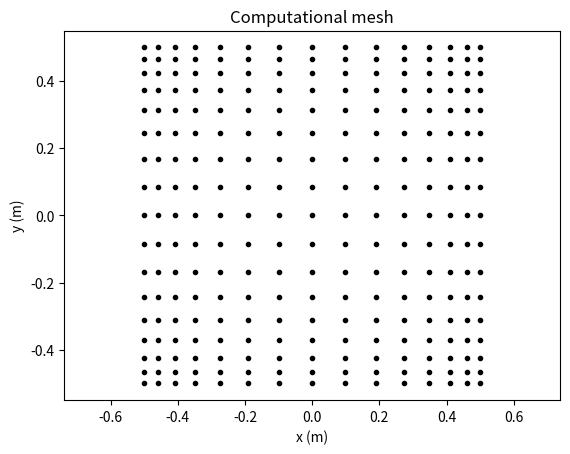
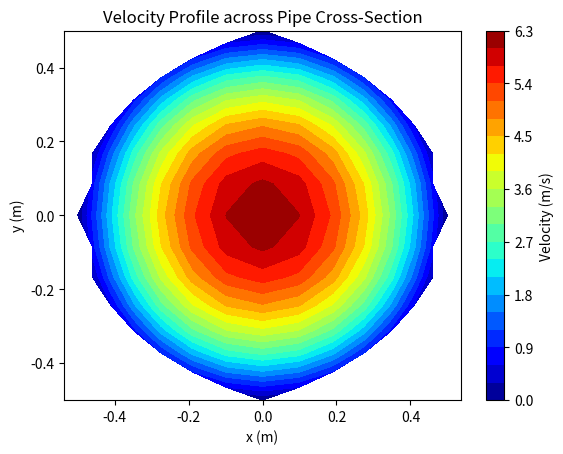
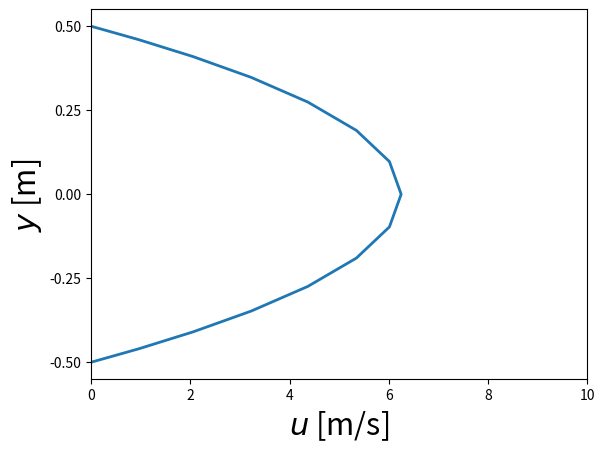
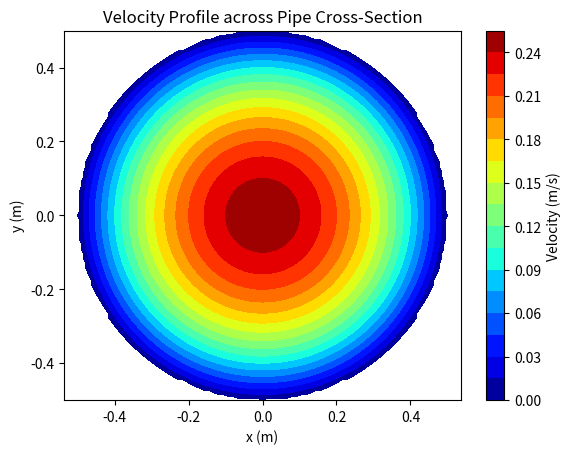
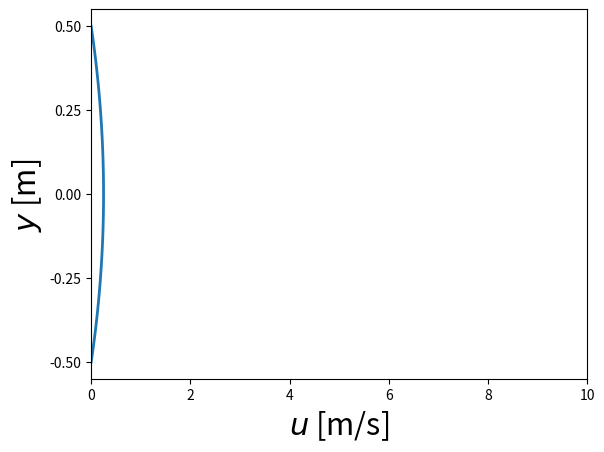
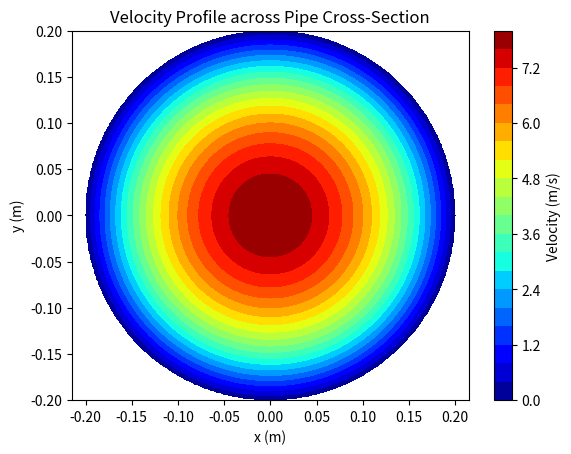
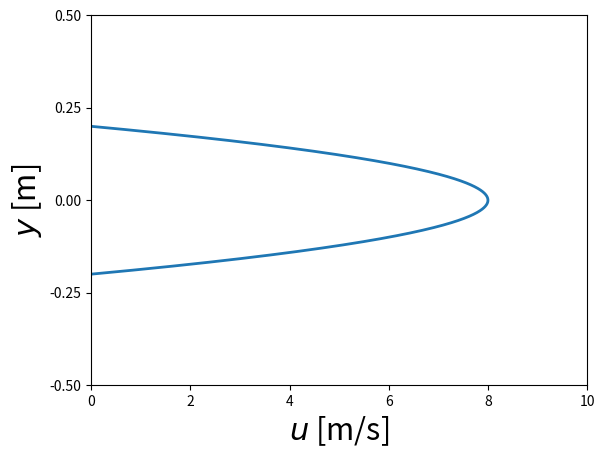

The matplotlib source for these figures, in order:
import numpy as np
import matplotlib.pyplot as plt

#%% Function definitation

def compute_avg_velocity(mu, dpdx, R, Nx, Ny, lmeshplot, lvelplot):
    
    print(f'Inputs: mu = {mu:.4f} Pa-s, dpdx = {dpdx:.4f} Pa/m, R =  {R:.4f} m, Nx = {Nx:d}, Ny = {Ny:d}')

    u_max = -dpdx * R**2 / (4 * mu)    # Maximum velocity at the center
    print(f'Theoretical average velocity is {(u_max / 2.0):.4f} m/s')

    # Mesh generation
    
    # Define x-axis in the cross-section
    linear_space = np.linspace(-1, 1, Nx)               # Define a uniform grid between -1 and 1 with Nx data points
    x = np.tanh(2 * linear_space * np.arctanh(R))       # Convert the linear uniform mesh to a non-uniform using tanh functions
    x = ( x/np.max(x) ) * R                             # Normalize appropriately to map between -R to R
    
    # Define x-axis in the cross-section
    linear_space = np.linspace(-1, 1, Ny)
    y = np.tanh(2 * linear_space * np.arctanh(R))
    y = ( y/np.max(y) ) * R
    
    X, Y = np.meshgrid(x, y, indexing='ij')     # Create a 2D grid for the cross-section
    
    # Visualization of mesh
    if lmeshplot == True:
        plt.figure()
        plt.plot(X, Y, marker='.', color='black', linestyle='none')
        plt.xlabel('x (m)')
        plt.ylabel('y (m)')
        plt.title('Computational mesh')
        plt.axis('equal')
        plt.show()

    # Computation of velocity field
    r = np.sqrt(X**2 + Y**2)        # Compute the matrix of r (radial distance from center)
    u = u_max * (1 - (r / R)**2)    # Compute the matrix of u (velocity using Hagen-Poiseuille equation)

    # Visualization of velocity field
    if lvelplot == True:
        u[r > R] = np.nan       # Mask velocity outside the pipe cross-section with nan
        
        plt.figure()
        contour = plt.contourf(X, Y, u, 20, cmap='jet')  # Filled contour plot
        plt.colorbar(contour, label='Velocity (m/s)')
        plt.xlabel('x (m)')
        plt.ylabel('y (m)')
        plt.title('Velocity Profile across Pipe Cross-Section')
        plt.axis('equal')
        plt.show()
        
        plt.figure()
        plt.plot(u[:,int(np.ceil(Nx/2))], x, linewidth=2)
        plt.xlabel(r'$u$ [m/s]', fontsize=22)
        plt.ylabel(r'$y$ [m]', fontsize=22)
        plt.xlim([0, 10])
        plt.xticks(np.arange(0, 11, 2))
        plt.yticks(np.arange(-0.5, 0.55, 0.25))
        plt.show()
    
    # Calculation of the average velocity through the duct
    dx = np.diff(x)[:, np.newaxis]  # Differences along the x-direction
    dy = np.diff(y)[np.newaxis, :]  # Differences along the y-direction
    cell_area = dx * dy
    
    mask = r[:-1, :-1] <= R
    
    area = np.sum(cell_area[mask])
    total_flow = np.sum(cell_area[mask] * u[:-1, :-1][mask])
    v_avg_numerical = total_flow / area
    print(f'The numerically computed average velocity is {v_avg_numerical:.4f} m/s\n')

#%% Call the functions as many times as you need

R = 0.5                   # Radius of the pipe in meters
dpdx = -0.1               # Pressure gradient (Pa/m)
mu = 0.001                # Dynamic viscosity (Pa·s) for water at ~20°C
Nx = 15                   # Number of grid points along x
Ny = 17                   # Number of grid points along y
lmeshplot = True
lvelplot = True
compute_avg_velocity(mu, dpdx, R, Nx, Ny, lmeshplot, lvelplot)


R = 0.5                   # Radius of the pipe in meters
dpdx = -0.1               # Pressure gradient (Pa/m)
mu = 0.025                # Dynamic viscosity (Pa·s) for water at ~20°C
Nx = 105                  # Number of grid points along x
Ny = 107                  # Number of grid points along y
lmeshplot = False
lvelplot = True
compute_avg_velocity(mu, dpdx, R, Nx, Ny, lmeshplot, lvelplot)

R = 0.2                   # Radius of the pipe in meters
dpdx = -0.8               # Pressure gradient (Pa/m)
mu = 0.001                # Dynamic viscosity (Pa·s) for water at ~20°C
Nx = 505                  # Number of grid points along x
Ny = 507                  # Number of grid points along y
lmeshplot = False
lvelplot = True
compute_avg_velocity(mu, dpdx, R, Nx, Ny, lmeshplot, lvelplot)